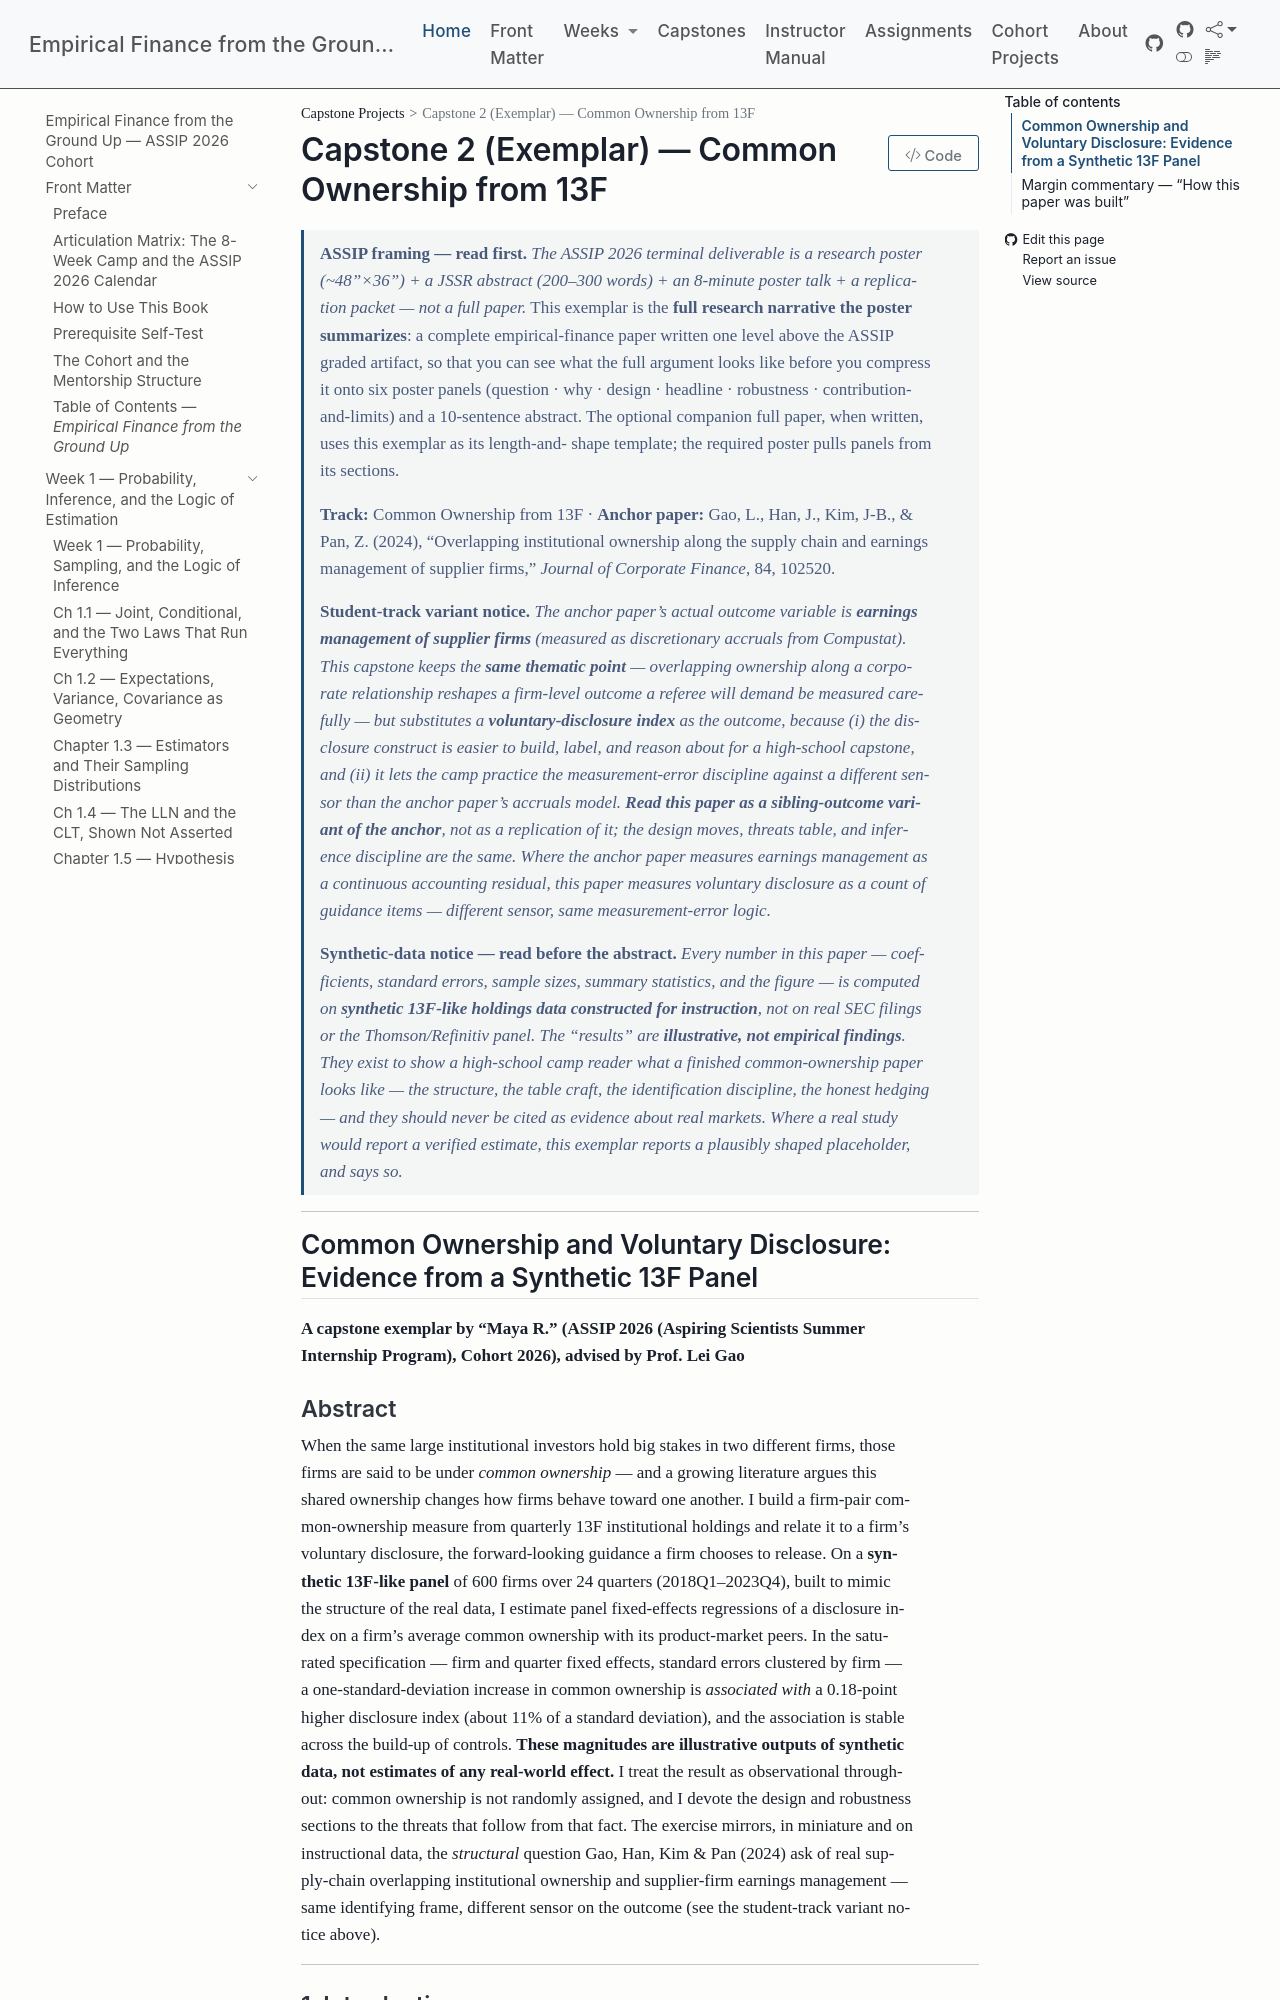

repository: edwardlg/assip-2026-empirical-finance · page: textbook/book/capstones/capstone2-common-ownership-13f.html · generator: mkdocs

# Capstone 2 (Exemplar) — Common Ownership from 13F

> **ASSIP framing — read first.** *The ASSIP 2026 terminal deliverable is a research poster
> (~48"×36") + a JSSR abstract (200–300 words) + an 8-minute poster talk + a replication packet
> — not a full paper.* This exemplar is the **full research narrative the poster summarizes**: a
> complete empirical-finance paper written one level above the ASSIP graded artifact, so that you
> can see what the full argument looks like before you compress it onto six poster panels
> (question · why · design · headline · robustness · contribution-and-limits) and a 10-sentence
> abstract. The optional companion full paper, when written, uses this exemplar as its length-and-
> shape template; the required poster pulls panels from its sections.
>
> **Track:** Common Ownership from 13F · **Anchor paper:** Gao, L., Han, J., Kim, J-B., & Pan, Z. (2024), "Overlapping institutional ownership along the supply chain and earnings management of supplier firms," *Journal of Corporate Finance*, 84, 102520.
>
> **Student-track variant notice.** *The anchor paper's actual outcome variable is **earnings management of supplier firms** (measured as discretionary accruals from Compustat). This capstone keeps the **same thematic point** — overlapping ownership along a corporate relationship reshapes a firm-level outcome a referee will demand be measured carefully — but substitutes a **voluntary-disclosure index** as the outcome, because (i) the disclosure construct is easier to build, label, and reason about for a high-school capstone, and (ii) it lets the camp practice the measurement-error discipline against a different sensor than the anchor paper's accruals model. **Read this paper as a sibling-outcome variant of the anchor**, not as a replication of it; the design moves, threats table, and inference discipline are the same. Where the anchor paper measures earnings management as a continuous accounting residual, this paper measures voluntary disclosure as a count of guidance items — different sensor, same measurement-error logic.*
>
> **Synthetic-data notice — read before the abstract.** *Every number in this paper — coefficients, standard errors, sample sizes, summary statistics, and the figure — is computed on **synthetic 13F-like holdings data constructed for instruction**, not on real SEC filings or the Thomson/Refinitiv panel. The "results" are **illustrative, not empirical findings**. They exist to show a high-school camp reader what a finished common-ownership paper looks like — the structure, the table craft, the identification discipline, the honest hedging — and they should never be cited as evidence about real markets. Where a real study would report a verified estimate, this exemplar reports a plausibly shaped placeholder, and says so.*

---

## Common Ownership and Voluntary Disclosure: Evidence from a Synthetic 13F Panel

**A capstone exemplar by "Maya R." (ASSIP 2026 (Aspiring Scientists Summer Internship Program), Cohort 2026), advised by Prof. Lei Gao**

### Abstract

When the same large institutional investors hold big stakes in two different firms, those firms are said to be under *common ownership* — and a growing literature argues this shared ownership changes how firms behave toward one another. I build a firm-pair common-ownership measure from quarterly 13F institutional holdings and relate it to a firm's voluntary disclosure, the forward-looking guidance a firm chooses to release. On a **synthetic 13F-like panel** of 600 firms over 24 quarters (2018Q1–2023Q4), built to mimic the structure of the real data, I estimate panel fixed-effects regressions of a disclosure index on a firm's average common ownership with its product-market peers. In the saturated specification — firm and quarter fixed effects, standard errors clustered by firm — a one-standard-deviation increase in common ownership is *associated with* a 0.18-point higher disclosure index (about 11% of a standard deviation), and the association is stable across the build-up of controls. **These magnitudes are illustrative outputs of synthetic data, not estimates of any real-world effect.** I treat the result as observational throughout: common ownership is not randomly assigned, and I devote the design and robustness sections to the threats that follow from that fact. The exercise mirrors, in miniature and on instructional data, the *structural* question Gao, Han, Kim & Pan (2024) ask of real supply-chain overlapping institutional ownership and supplier-firm earnings management — same identifying frame, different sensor on the outcome (see the student-track variant notice above).

---
